Run: headless pygame with SDL's dummy video driver; simulated clock (each Clock.tick advances the game by its frame time, no real sleeping); random seed 0; keys injected as events and as key.get_pressed() state; no mouse input; restart key R tapped at the start of phases 3 and 4.
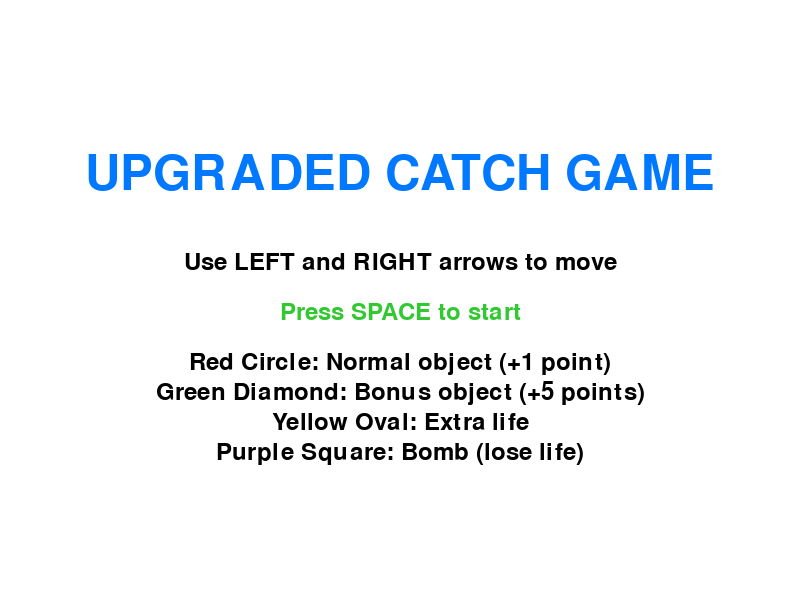
Frame 1 of 4 · flips 1–60 · no input
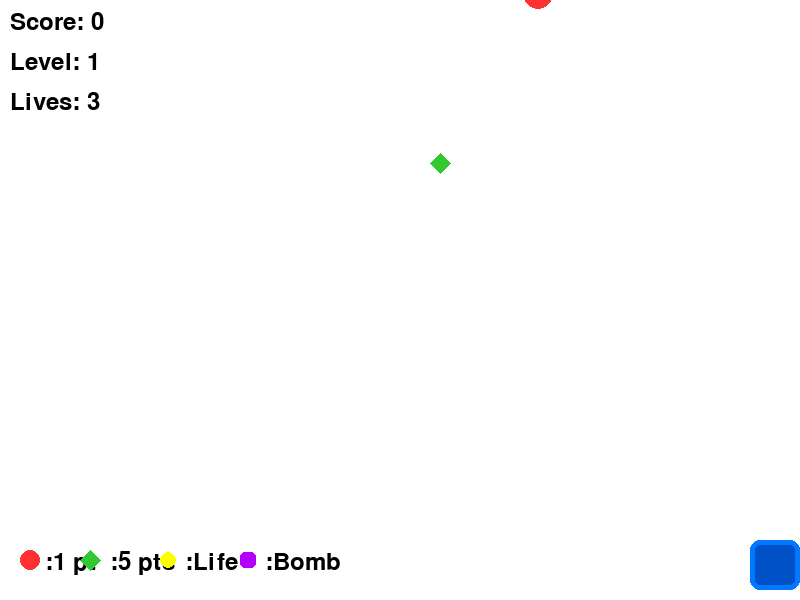
Frame 2 of 4 · flips 61–180 · tapped SPACE, RETURN · held RIGHT (→), D
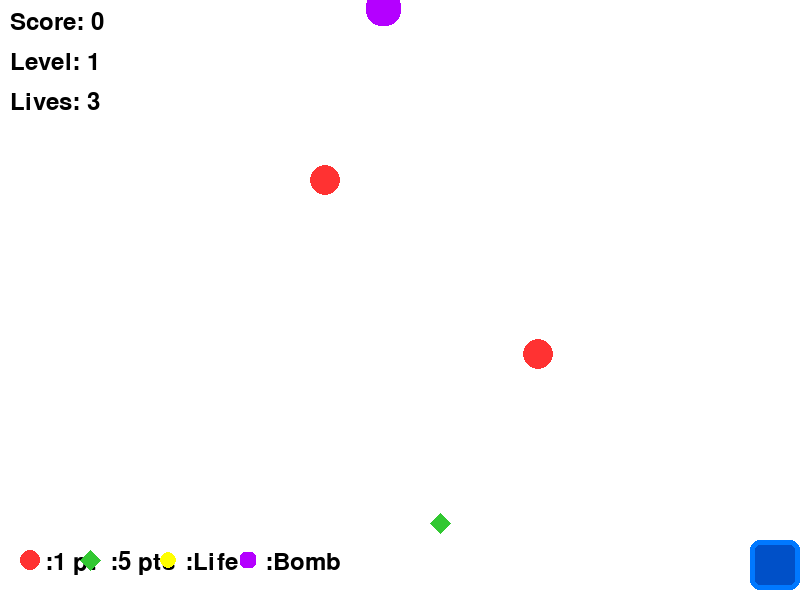
Frame 3 of 4 · flips 181–300 · tapped R · held DOWN (↓), S
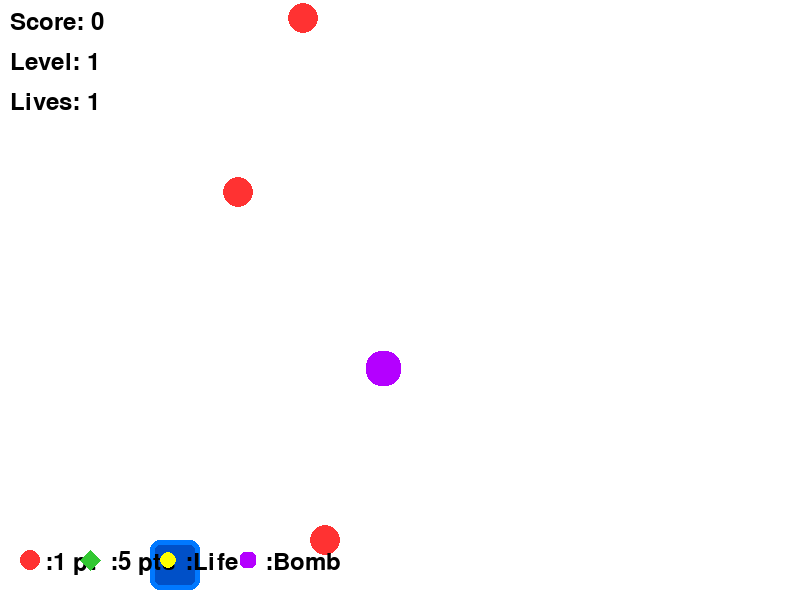
Frame 4 of 4 · flips 301–420 · tapped R · held LEFT (←), A, UP (↑), W

The pygame program that drew these frames:

import pygame
import random
import sys
import math

# Initialize pygame
pygame.init()
pygame.mixer.init()

# Game constants
SCREEN_WIDTH = 800
SCREEN_HEIGHT = 600
PLAYER_SIZE = 50
OBJECT_SIZE = 30
PLAYER_SPEED = 5
OBJECT_SPEED = 3
WHITE = (255, 255, 255)
BLUE = (0, 120, 255)
RED = (255, 50, 50)
GREEN = (50, 200, 50)
YELLOW = (255, 255, 0)
BLACK = (0, 0, 0)
PURPLE = (180, 0, 255)

# Set up the display
screen = pygame.display.set_mode((SCREEN_WIDTH, SCREEN_HEIGHT))
pygame.display.set_caption("Upgraded Catch Game")
clock = pygame.time.Clock()

# Particle class for effects
class Particle:
    def __init__(self, x, y, color):
        self.x = x
        self.y = y
        self.color = color
        self.size = random.randint(2, 5)
        self.speed_x = random.randint(-3, 3)
        self.speed_y = random.randint(-3, 3)
        self.life = 30
    
    def update(self):
        self.x += self.speed_x
        self.y += self.speed_y
        self.life -= 1
        self.size = max(0, self.size - 0.1)
        return self.life > 0
    
    def draw(self, surface):
        pygame.draw.circle(surface, self.color, (int(self.x), int(self.y)), int(self.size))

# Player class
class Player:
    def __init__(self):
        self.x = SCREEN_WIDTH // 2
        self.y = SCREEN_HEIGHT - PLAYER_SIZE - 10
        self.width = PLAYER_SIZE
        self.height = PLAYER_SIZE
        self.speed = PLAYER_SPEED
        self.lives = 3
    
    def draw(self, surface):
        # Draw a more interesting player shape
        pygame.draw.rect(surface, BLUE, (self.x, self.y, self.width, self.height), border_radius=10)
        pygame.draw.rect(surface, (0, 80, 200), (self.x+5, self.y+5, self.width-10, self.height-10), border_radius=5)
    
    def move(self, direction):
        if direction == "left" and self.x > 0:
            self.x -= self.speed
        if direction == "right" and self.x < SCREEN_WIDTH - self.width:
            self.x += self.speed

# Falling object class
class FallingObject:
    def __init__(self, obj_type="normal"):
        self.x = random.randint(0, SCREEN_WIDTH - OBJECT_SIZE)
        self.y = -OBJECT_SIZE
        self.width = OBJECT_SIZE
        self.height = OBJECT_SIZE
        self.type = obj_type
        self.speed = OBJECT_SPEED
        
        # Different types of objects
        if self.type == "normal":
            self.color = RED
            self.points = 1
        elif self.type == "bonus":
            self.color = GREEN
            self.points = 5
            self.width = OBJECT_SIZE - 10
            self.height = OBJECT_SIZE - 10
        elif self.type == "life":
            self.color = YELLOW
            self.points = 0
            self.width = OBJECT_SIZE - 15
            self.height = OBJECT_SIZE - 15
        elif self.type == "bomb":
            self.color = PURPLE
            self.points = 0
            self.width = OBJECT_SIZE + 5
            self.height = OBJECT_SIZE + 5
    
    def draw(self, surface):
        if self.type == "normal":
            pygame.draw.circle(surface, self.color, (self.x + self.width//2, self.y + self.height//2), self.width//2)
        elif self.type == "bonus":
            pygame.draw.polygon(surface, self.color, [
                (self.x + self.width//2, self.y),
                (self.x + self.width, self.y + self.height//2),
                (self.x + self.width//2, self.y + self.height),
                (self.x, self.y + self.height//2)
            ])
        elif self.type == "life":
            pygame.draw.ellipse(surface, self.color, (self.x, self.y, self.width, self.height))
        elif self.type == "bomb":
            pygame.draw.rect(surface, self.color, (self.x, self.y, self.width, self.height), border_radius=15)
    
    def fall(self):
        self.y += self.speed
        return self.y > SCREEN_HEIGHT
    
    def collides_with(self, player):
        return (self.x < player.x + player.width and
                self.x + self.width > player.x and
                self.y < player.y + player.height and
                self.y + self.height > player.y)

# Game class
class Game:
    def __init__(self):
        self.player = Player()
        self.objects = []
        self.particles = []
        self.score = 0
        self.level = 1
        self.font = pygame.font.Font(None, 36)
        self.big_font = pygame.font.Font(None, 72)
        self.game_state = "start"  # start, playing, game_over
        self.spawn_timer = 0
        self.spawn_delay = 60  # frames between spawns
    
    def spawn_object(self):
        # Determine object type based on probability
        rand = random.random()
        if rand < 0.7:
            obj_type = "normal"
        elif rand < 0.85:
            obj_type = "bonus"
        elif rand < 0.95:
            obj_type = "life"
        else:
            obj_type = "bomb"
        
        self.objects.append(FallingObject(obj_type))
    
    def handle_events(self):
        for event in pygame.event.get():
            if event.type == pygame.QUIT:
                return False
            elif event.type == pygame.KEYDOWN:
                if self.game_state == "start" and event.key == pygame.K_SPACE:
                    self.game_state = "playing"
                elif self.game_state == "game_over" and event.key == pygame.K_r:
                    self.__init__()  # Reset game
                    self.game_state = "playing"
        
        if self.game_state == "playing":
            keys = pygame.key.get_pressed()
            if keys[pygame.K_LEFT]:
                self.player.move("left")
            if keys[pygame.K_RIGHT]:
                self.player.move("right")
        
        return True
    
    def update_particles(self):
        for particle in self.particles[:]:
            if not particle.update():
                self.particles.remove(particle)
    
    def update(self):
        if self.game_state == "playing":
            # Level progression
            self.level = 1 + self.score // 10
            
            # Spawn objects
            self.spawn_timer += 1
            if self.spawn_timer >= self.spawn_delay:
                self.spawn_object()
                self.spawn_timer = 0
                # Increase spawn rate with level
                self.spawn_delay = max(10, 60 - self.level * 2)
            
            # Update falling objects
            for obj in self.objects[:]:
                if obj.fall():
                    self.objects.remove(obj)
                    # Only lose life if it's not a bomb
                    if obj.type != "bomb":
                        self.player.lives -= 1
                        if self.player.lives <= 0:
                            self.game_state = "game_over"
                elif obj.collides_with(self.player):
                    self.objects.remove(obj)
                    
                    # Handle different object types
                    if obj.type == "bomb":
                        self.player.lives -= 1
                        if self.player.lives <= 0:
                            self.game_state = "game_over"
                        # Create explosion particles
                        for _ in range(30):
                            self.particles.append(Particle(
                                obj.x + obj.width//2, 
                                obj.y + obj.height//2, 
                                RED
                            ))
                    else:
                        self.score += obj.points
                        # Add life for life objects
                        if obj.type == "life":
                            self.player.lives = min(5, self.player.lives + 1)
                        
                        # Create collection particles
                        for _ in range(15):
                            self.particles.append(Particle(
                                obj.x + obj.width//2, 
                                obj.y + obj.height//2, 
                                obj.color
                            ))
            
            # Update particles
            self.update_particles()
    
    def draw_start_screen(self, surface):
        surface.fill(WHITE)
        
        # Title
        title = self.big_font.render("UPGRADED CATCH GAME", True, BLUE)
        surface.blit(title, (SCREEN_WIDTH//2 - title.get_width()//2, 150))
        
        # Instructions
        instructions = self.font.render("Use LEFT and RIGHT arrows to move", True, BLACK)
        surface.blit(instructions, (SCREEN_WIDTH//2 - instructions.get_width()//2, 250))
        
        start_text = self.font.render("Press SPACE to start", True, GREEN)
        surface.blit(start_text, (SCREEN_WIDTH//2 - start_text.get_width()//2, 300))
        
        # Object descriptions
        obj_desc = [
            "Red Circle: Normal object (+1 point)",
            "Green Diamond: Bonus object (+5 points)",
            "Yellow Oval: Extra life",
            "Purple Square: Bomb (lose life)"
        ]
        
        for i, desc in enumerate(obj_desc):
            text = self.font.render(desc, True, BLACK)
            surface.blit(text, (SCREEN_WIDTH//2 - text.get_width()//2, 350 + i*30))
    
    def draw_game_over_screen(self, surface):
        surface.fill(WHITE)
        
        # Game over text
        game_over = self.big_font.render("GAME OVER", True, RED)
        surface.blit(game_over, (SCREEN_WIDTH//2 - game_over.get_width()//2, 150))
        
        # Final score
        score_text = self.font.render(f"Final Score: {self.score}", True, BLACK)
        surface.blit(score_text, (SCREEN_WIDTH//2 - score_text.get_width()//2, 250))
        
        level_text = self.font.render(f"Level Reached: {self.level}", True, BLACK)
        surface.blit(level_text, (SCREEN_WIDTH//2 - level_text.get_width()//2, 290))
        
        # Restart instructions
        restart_text = self.font.render("Press R to restart", True, GREEN)
        surface.blit(restart_text, (SCREEN_WIDTH//2 - restart_text.get_width()//2, 350))
    
    def draw_gameplay(self, surface):
        surface.fill(WHITE)
        self.player.draw(surface)
        
        for obj in self.objects:
            obj.draw(surface)
        
        for particle in self.particles:
            particle.draw(surface)
        
        # Draw UI
        score_text = self.font.render(f"Score: {self.score}", True, BLACK)
        surface.blit(score_text, (10, 10))
        
        level_text = self.font.render(f"Level: {self.level}", True, BLACK)
        surface.blit(level_text, (10, 50))
        
        lives_text = self.font.render(f"Lives: {self.player.lives}", True, BLACK)
        surface.blit(lives_text, (10, 90))
        
        # Draw object legend
        legend_y = SCREEN_HEIGHT - 40
        pygame.draw.circle(surface, RED, (30, legend_y), 10)
        surface.blit(self.font.render(":1 pt", True, BLACK), (45, legend_y - 10))
        
        pygame.draw.polygon(surface, GREEN, [(90, legend_y-10), (100, legend_y), (90, legend_y+10), (80, legend_y)])
        surface.blit(self.font.render(":5 pts", True, BLACK), (110, legend_y - 10))
        
        pygame.draw.ellipse(surface, YELLOW, (160, legend_y-8, 16, 16))
        surface.blit(self.font.render(":Life", True, BLACK), (185, legend_y - 10))
        
        pygame.draw.rect(surface, PURPLE, (240, legend_y-8, 16, 16), border_radius=5)
        surface.blit(self.font.render(":Bomb", True, BLACK), (265, legend_y - 10))
    
    def draw(self):
        if self.game_state == "start":
            self.draw_start_screen(screen)
        elif self.game_state == "game_over":
            self.draw_game_over_screen(screen)
        else:  # playing
            self.draw_gameplay(screen)
        
        pygame.display.flip()
    
    def run(self):
        running = True
        while running:
            running = self.handle_events()
            self.update()
            self.draw()
            clock.tick(60)
        
        pygame.quit()
        sys.exit()

# Main function
if __name__ == "__main__":
    game = Game()
    game.run()
